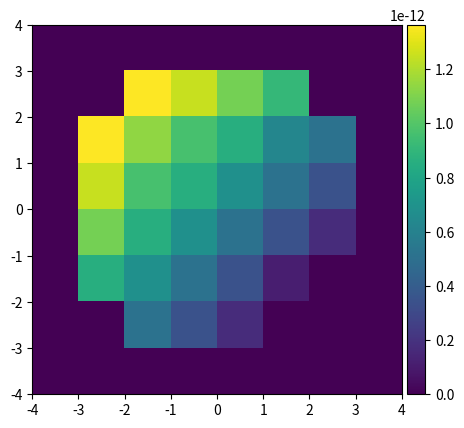

Source code (Python):
# -*- coding: utf-8 -*-
"""
Created on Fri Jul  8 16:08:25 2022
[redacted]
"""

import matplotlib.pyplot as plt
from mpl_toolkits.axes_grid1 import make_axes_locatable
import numpy as np

#Wafer Parameters#
diameter = 8
dieSizeX = 1
dieSizeY = 1
dieMaxThickness = 700 # Die max thickness in Microns 
ttvPitch = 0.25

rSquared = (diameter/2)**2 
d1 = []


###### Defining Center Points ######
#Creating arrays for the die centers x and y#    
dieCenterPosX = (np.arange((dieSizeX/2), (diameter/2), (dieSizeX))) 
dieCenterNegX = dieCenterPosX*-1 
dieCenterX = np.concatenate((dieCenterNegX, dieCenterPosX), axis=0)
dieCenterX.sort()

dieCenterPosY =  (np.arange((dieSizeY/2), (diameter/2), (dieSizeY)))
dieCenterNegY = dieCenterPosY*-1
dieCenterY = np.concatenate((dieCenterNegY, dieCenterPosY), axis=0)
dieCenterY.sort()

#Creating a class to define center points and vertices#
class Dice:
    def __init__(self, center, V1,V2,V3,V4, thickness):
        self.center = center
        self.V1 = V1
        self.V2 = V2
        self.V3 = V3
        self.V4 = V4
        self.thickness = thickness
        
#Printing coordinates of center points and vertices of dice using "for" loop#  
thicknessList = []        
for i in range(0,len(dieCenterX)):
    for j in range(0,len(dieCenterY)):
        dieCenter = np.array(([dieCenterX[i], dieCenterY[j]]))
        
        v1X = dieCenterX[i]+(dieSizeX/2)
        v1Y = dieCenterY[j]+(dieSizeY/2)
        v1 = np.array(([v1X, v1Y]))
        
        v2X = dieCenterX[i]-(dieSizeX/2)
        v2Y = dieCenterY[j]+(dieSizeY/2)
        v2 = np.array(([v2X, v2Y]))
        
        v3X = dieCenterX[i]-(dieSizeX/2)
        v3Y = dieCenterY[j]-(dieSizeY/2)
        v3 = np.array(([v3X, v3Y]))
        
        v4X = dieCenterX[i]+(dieSizeX/2)
        v4Y = dieCenterY[j]-(dieSizeY/2)
        v4 = np.array(([v4X, v4Y]))

        print("Die Center:", dieCenter)
        print("V1:", v1)
        print("V2:", v2)
        print("V3:", v3)
        print("V4:", v4)
        print("\n")
        
        v1Squared = np.square(v1)
        v2Squared = np.square(v2)
        v3Squared = np.square(v3)
        v4Squared = np.square(v4)
        SumV1Squared = sum(v1Squared)
        SumV2Squared = sum(v2Squared)
        SumV3Squared = sum(v3Squared)
        SumV4Squared = sum(v4Squared)
        
        if SumV1Squared <= rSquared and SumV2Squared <= rSquared and SumV3Squared <= rSquared and SumV4Squared <= rSquared :
             print("This die is in the wafer boundary")
             thickness = dieMaxThickness*(0.5 + 0.25*(np.sin(2*np.pi*(dieCenterX[i])/ttvPitch)) + 0.25*(np.sin(2*np.pi*(dieCenterY[j])/ttvPitch)))
             d1.append(Dice(dieCenter, v1, v2, v3, v4,thickness))
             print('thickness', thickness)
             thicknessList.append(thickness) 
        
        print("\n")    
       
###### Generating the Plot ######

k = 0
dieThicknessPlot = np.zeros(([len(dieCenterX),len(dieCenterY)]))
for i in range(0,len(dieCenterX)):
    for j in range (0,len(dieCenterY)): 
        if (np.sqrt((dieCenterX[i]+dieSizeX/2)**2 + (dieCenterY[j]+dieSizeY/2)**2) < (diameter/2) and 
            np.sqrt((dieCenterX[i]-dieSizeX/2)**2 + (dieCenterY[j]+dieSizeY/2)**2) < (diameter/2) and 
            np.sqrt((dieCenterX[i]+dieSizeX/2)**2 + (dieCenterY[j]-dieSizeY/2)**2) < (diameter/2) and
            np.sqrt((dieCenterX[i]-dieSizeX/2)**2 + (dieCenterY[j]-dieSizeY/2)**2) < (diameter/2)):
                dieThicknessPlot[i][j] = d1[k].thickness - min(thicknessList) #
                k += 1 

extent = np.min(dieCenterX)-dieSizeX/2, np.max(dieCenterX)+dieSizeX/2, np.min(dieCenterY)-dieSizeY/2, np.max(dieCenterY)+dieSizeY/2
im = plt.imshow(dieThicknessPlot, cmap=plt.cm.viridis, interpolation='nearest',extent=extent)

ax = plt.subplot()
divider = make_axes_locatable(ax)
cax = divider.append_axes("right", size="5%", pad=0.05)

plt.colorbar(im, cax=cax)

plt.show()